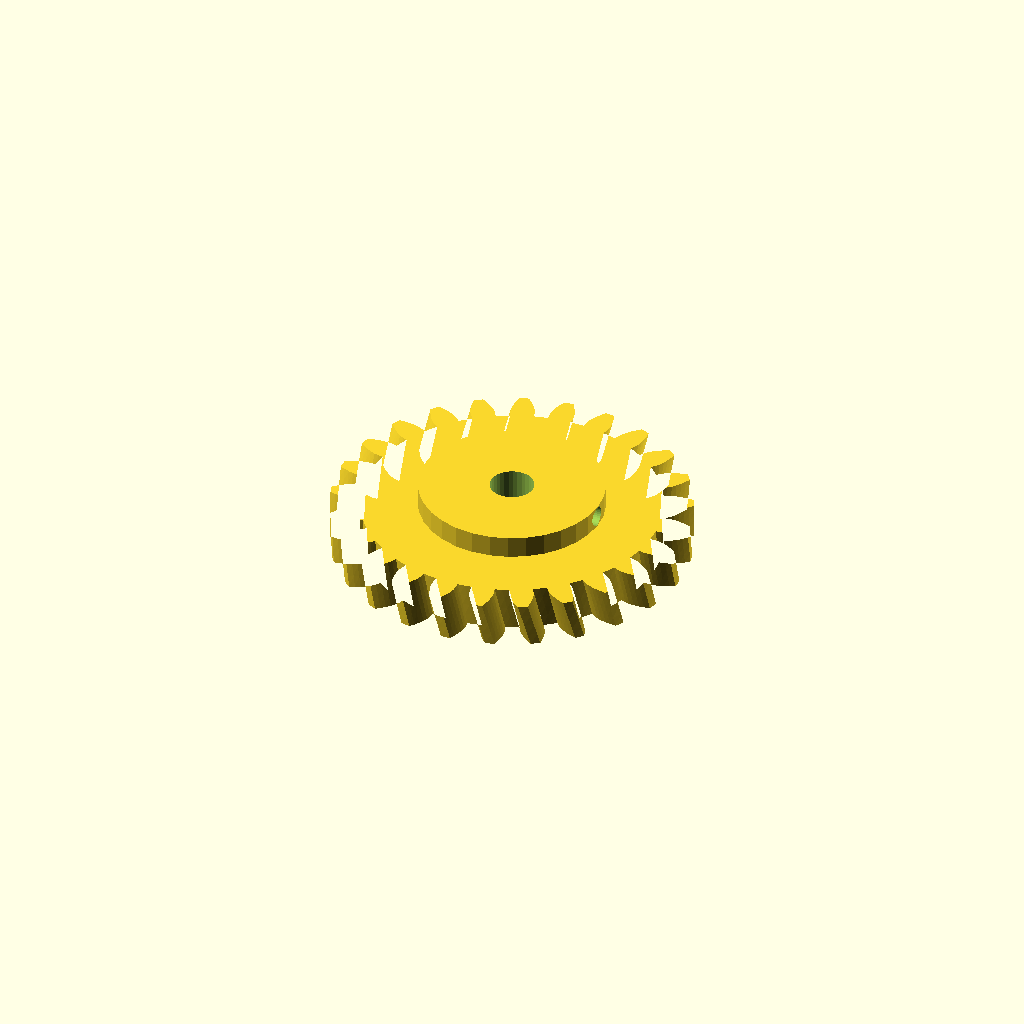
Cell 1: rendered with the file's own defaults.
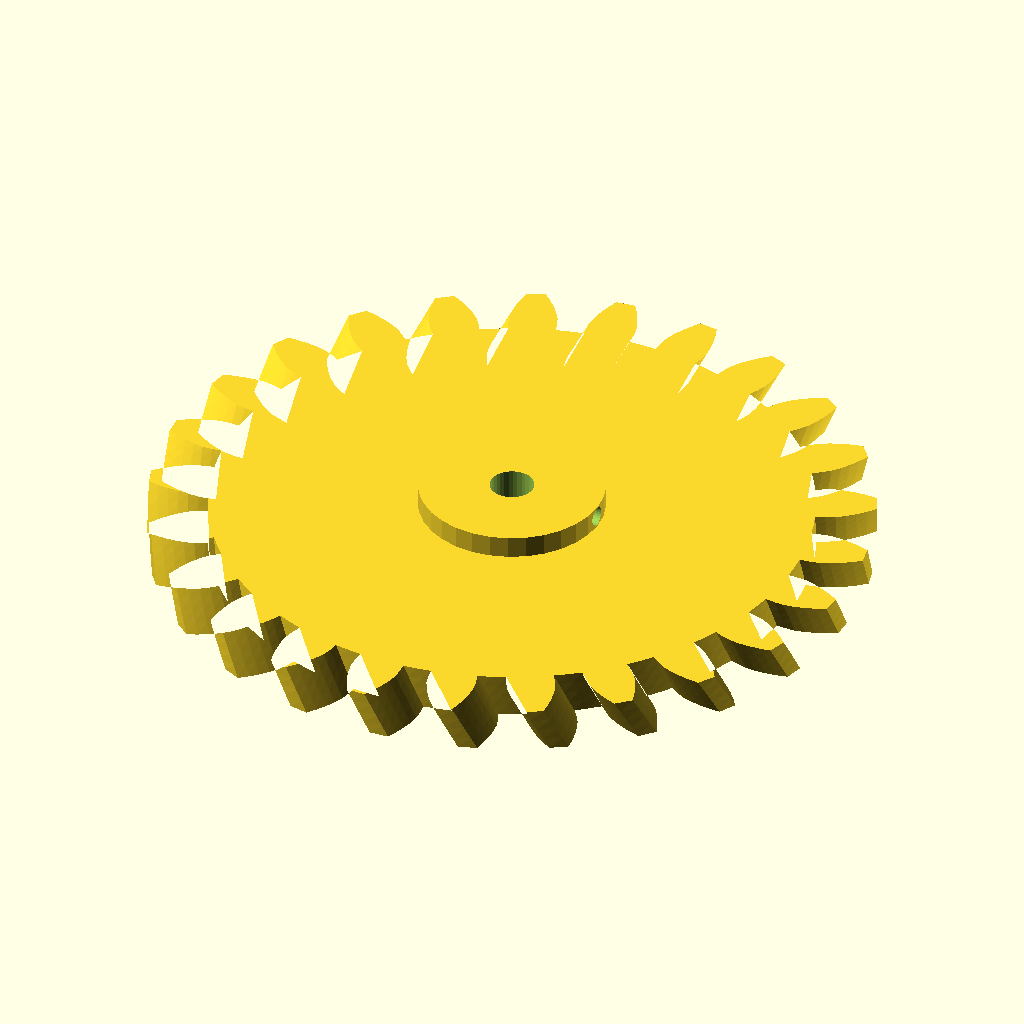
Cell 2: the same model with gear_module = 6.
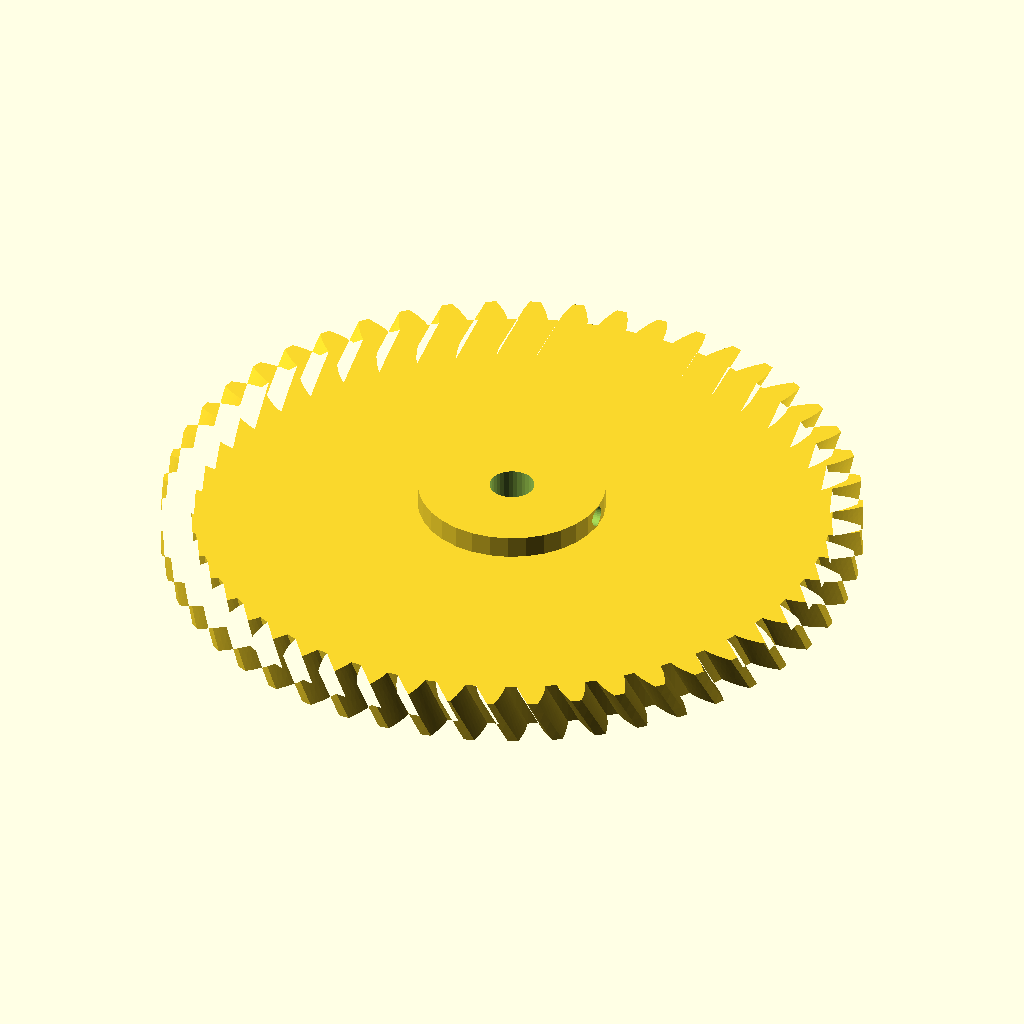
Cell 3: tooth_count = 50 (everything else at default).
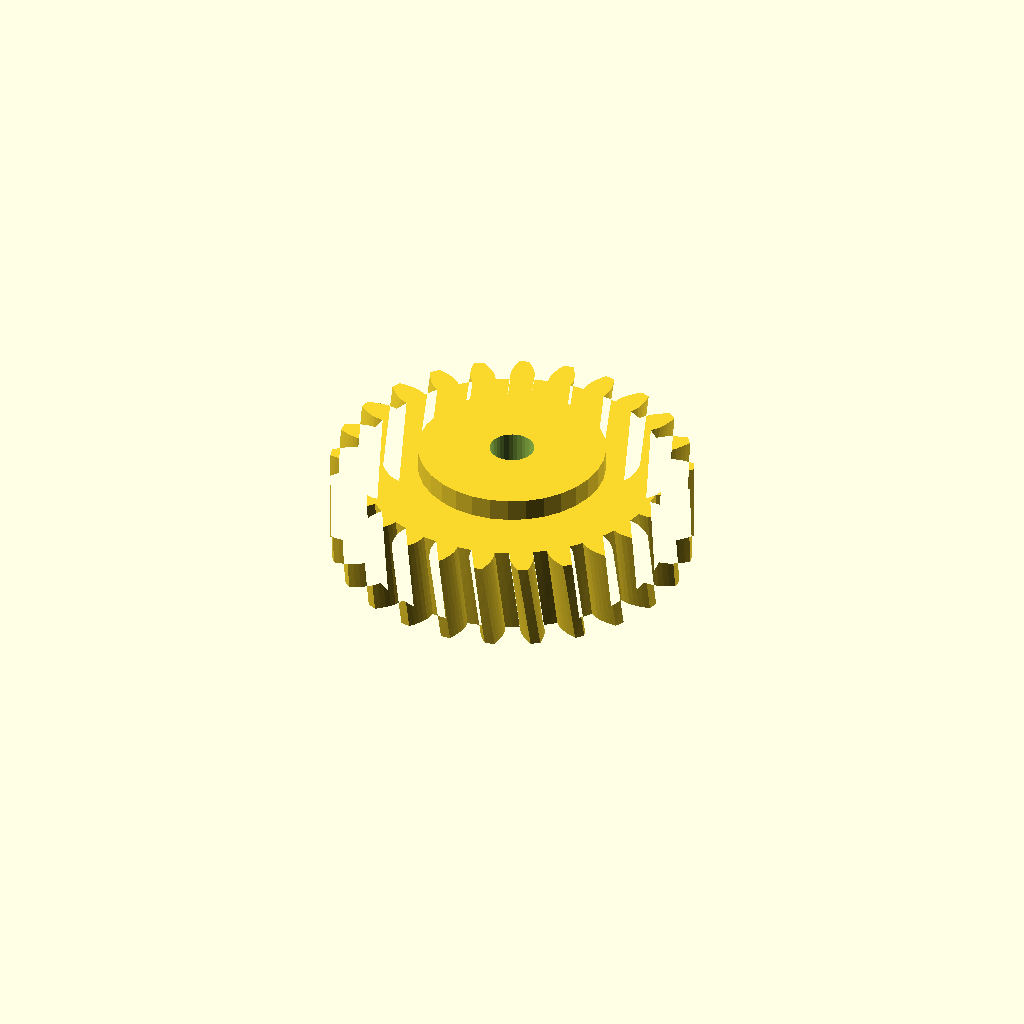
Cell 4 — gear_w set to 20, the other parameters unchanged.
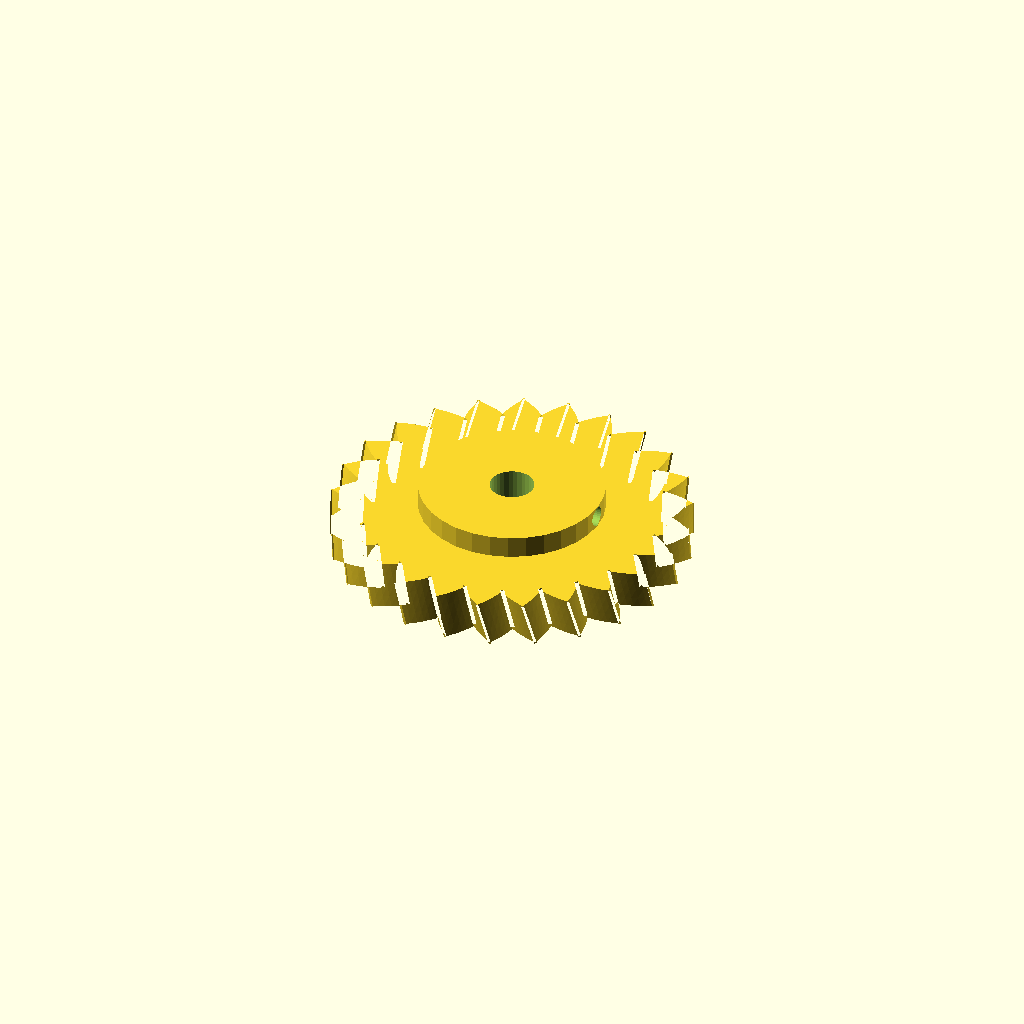
Cell 5: the same model with pa = 40.
All cells are drawn from one camera (rotation 55°, 0°, 25°, orthographic, colour scheme Cornfield), so only the parameter changes between them.
The OpenSCAD source (optional_data/gen2/helicalgears/part_0035.scad):
$fn = 32;

// ----------------------------------------------------------------------
// Helical gear: m=3 z=25, helix 15 deg, 81 mm x 15 mm
// ----------------------------------------------------------------------

// --- parameters (mm) ---
gear_module = 3;          // normal module
tooth_count = 25;         // number of teeth
gear_w = 10;              // face width
pa = 20;                  // pressure angle, deg
helix = 15;               // helix angle, deg
twist = 4;                // total twist over the face, deg
slices = 4;               // twist divisions
bore = 10;                // shaft bore
hub_dia = 41.9;           // hub diameter
hub_len = 5;              // hub above the face
set_d = 4.5;              // set screw tap hole
set_z = 12.5;             // set screw height

/* --- involute profile --- */
pitch_r = gear_module * tooth_count / 2;
base_r = pitch_r * cos(pa);
tip_r = pitch_r + gear_module;
root_r = pitch_r - 1.25 * gear_module;
flank_steps = 6;

function inv_deg(a) = (tan(a) - a * PI / 180) * 180 / PI;
function flank_r(i) = root_r + (tip_r - root_r) * i / flank_steps;
function half_angle(r) = 90 / tooth_count + inv_deg(pa) - inv_deg(acos(min(1, base_r / r)));
function tooth_pt(k, i, side) =
    let (r = flank_r(i), a = k * 360 / tooth_count + side * half_angle(r))
    [r * cos(a), r * sin(a)];

module tooth_profile() {
  polygon(points = [
    for (k = [0 : tooth_count - 1])
      each [
        for (i = [0 : flank_steps]) tooth_pt(k, i, -1),
        for (i = [flank_steps : -1 : 0]) tooth_pt(k, i, 1),
        let (ta = (k + 0.5) * 360 / tooth_count)
          [root_r * cos(ta), root_r * sin(ta)]
      ]
  ]);
}

module gear_disc() {
  linear_extrude(height = gear_w, twist = twist, slices = slices) tooth_profile();
}

module hub_boss() {
  translate([0, 0, gear_w - 1]) cylinder(h = hub_len + 1, d = hub_dia);
}

difference() {
  union() {
    gear_disc();
    hub_boss();
  }
  translate([0, 0, -1]) cylinder(h = gear_w + hub_len + 3, d = bore);
  /* set screw, drilled radially */
  translate([-1, 0, set_z]) rotate([0, 90, 0]) cylinder(h = hub_dia / 2 + 3, d = set_d);
}
Parameter table extracted from the source (name, type, default, range or options):
gear_module: number, default 3
tooth_count: number, default 25
gear_w: number, default 10
pa: number, default 20
helix: number, default 15
twist: number, default 4
slices: number, default 4
bore: number, default 10
hub_dia: number, default 41.9
hub_len: number, default 5
set_d: number, default 4.5
set_z: number, default 12.5
flank_steps: number, default 6
